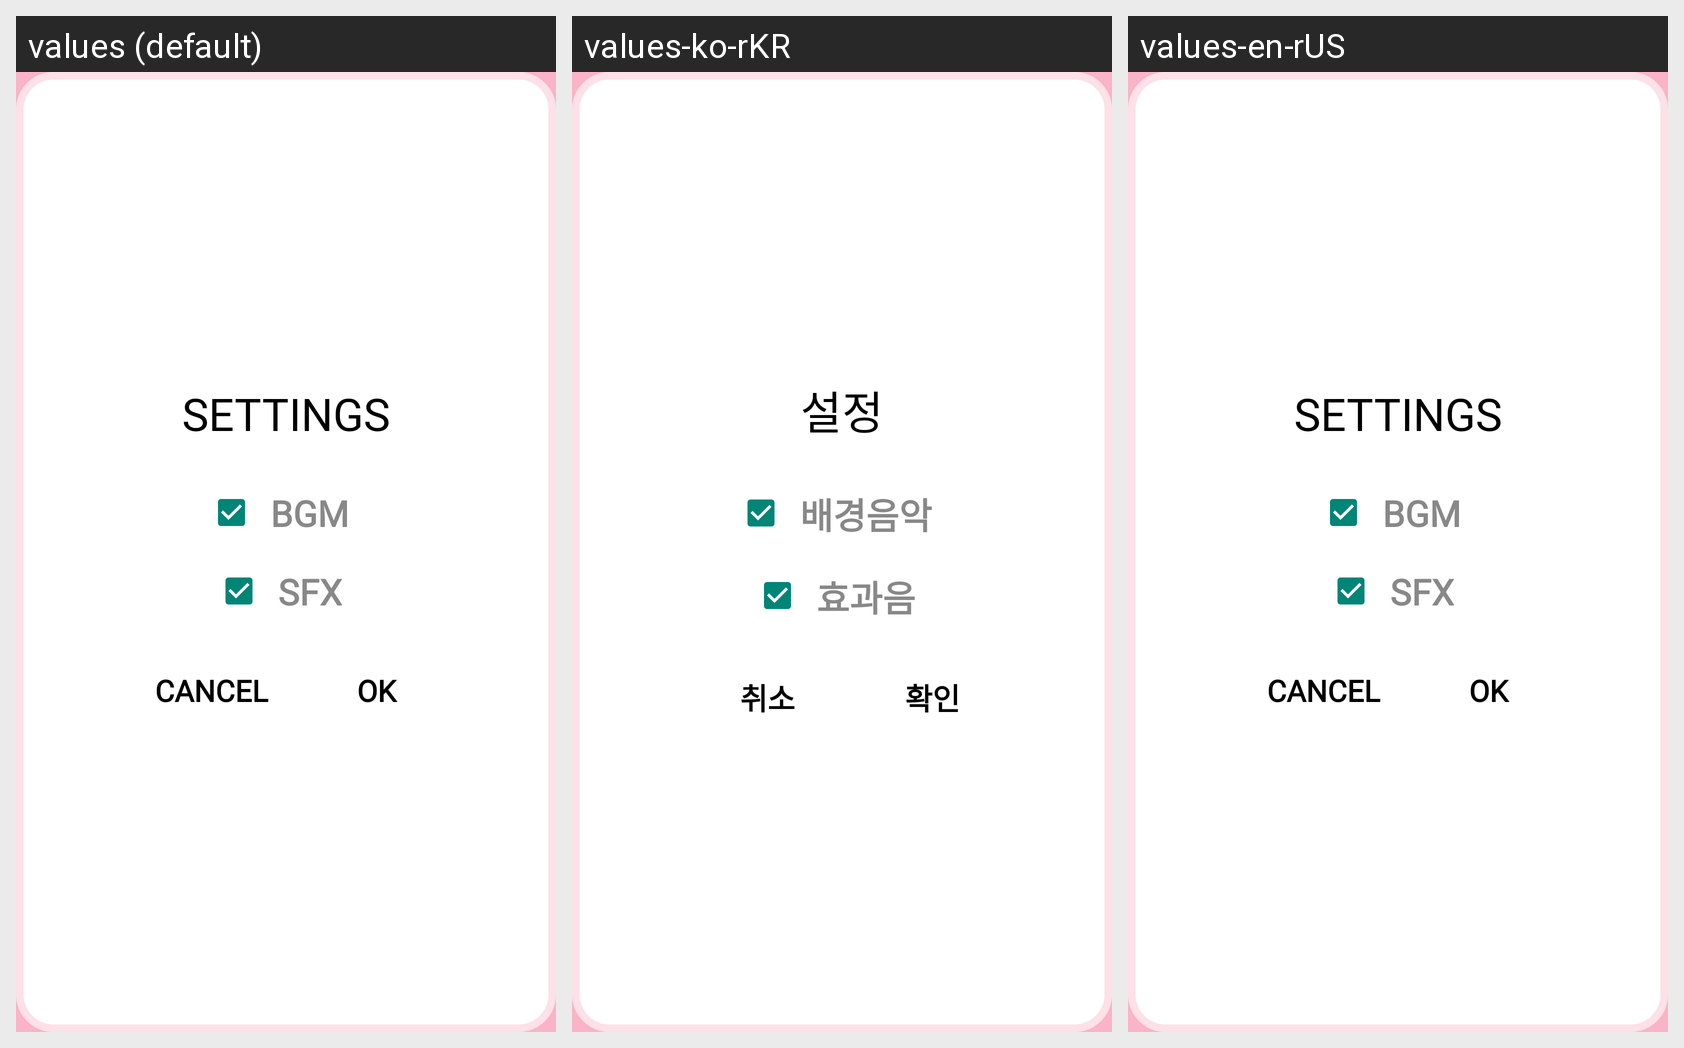

Strings drawn on this Android screen and how each of the app's shown locales translates them:
Android screen res/layout/dialog_setting.xml rendered under 3 locales, left to right: values (default), values-ko-rKR, values-en-rUS. Device: Nexus 5 (rendered at 1080×1920; each locale shown at half size, 540×960, under a caption strip naming it); theme Theme.Kpop.
Strings drawn on this screen, with the default value and each locale's value (text and hints the layout hard-codes, and strings that could not be matched under every locale, appear in the picture but are not listed):

Setting
  values:  SETTINGS 
  values-ko-rKR: 설정
  values-en-rUS:  SETTINGS 

Bgm
  values: BGM
  values-ko-rKR: 배경음악
  values-en-rUS: BGM

SFX
  values: SFX
  values-ko-rKR: 효과음
  values-en-rUS: SFX

Cancel
  values: CANCEL
  values-ko-rKR: 취소
  values-en-rUS: CANCEL

Ok
  values: OK
  values-ko-rKR: 확인
  values-en-rUS: OK
